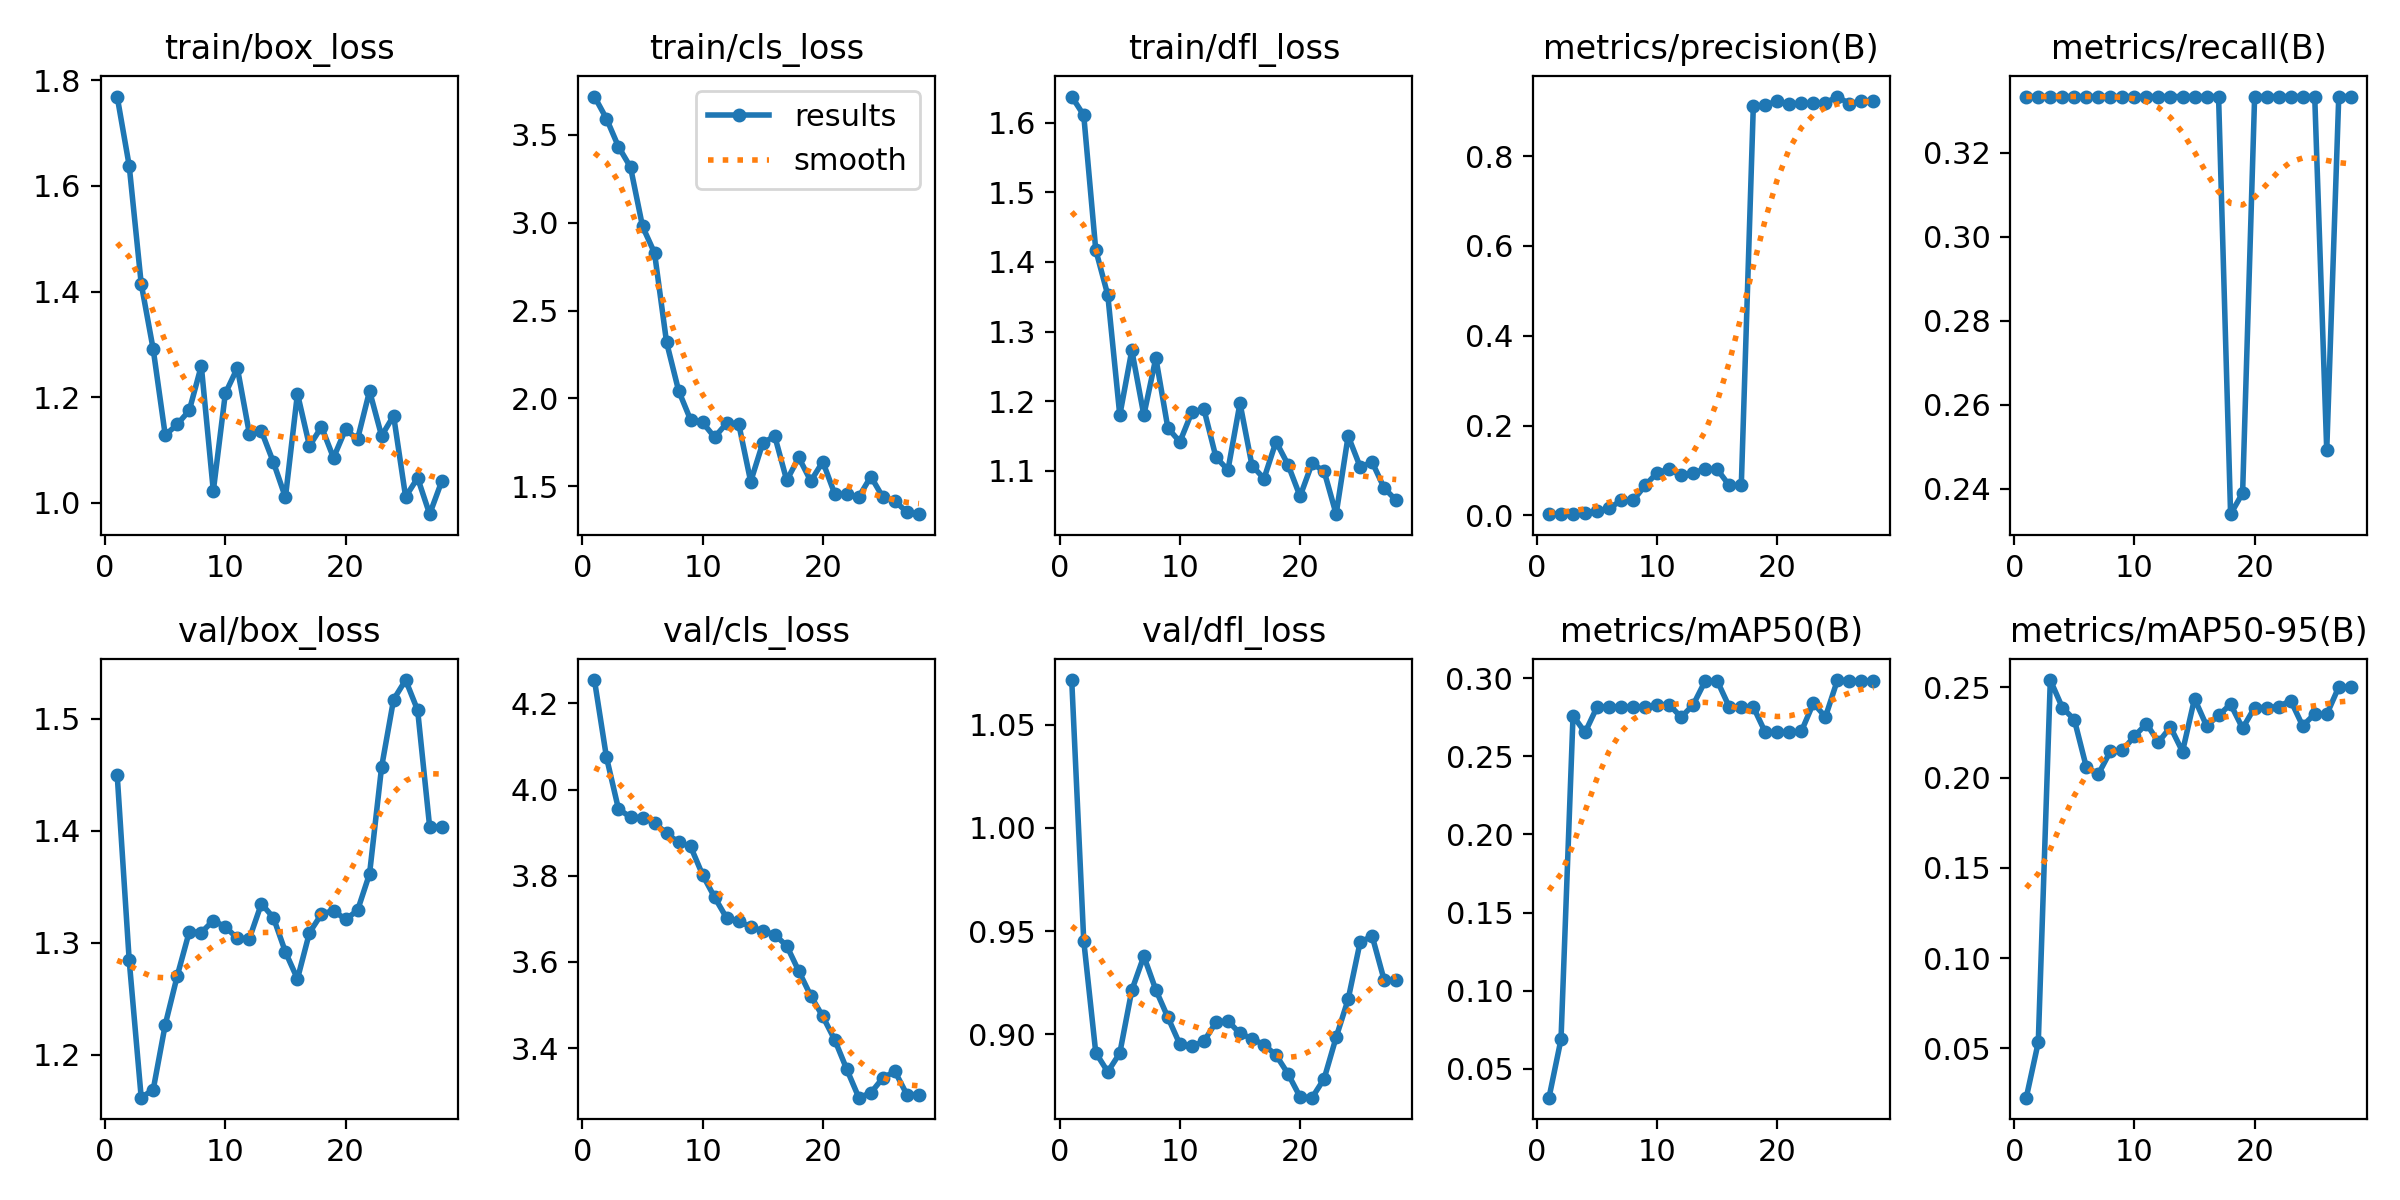

The table this chart was drawn from, first rows:
epoch, time, train/box_loss, train/cls_loss, train/dfl_loss, metrics/precision(B), metrics/recall(B), metrics/mAP50(B), metrics/mAP50-95(B), val/box_loss, val/cls_loss, val/dfl_loss, lr/pg0, lr/pg1, lr/pg2
1, 10.11, 1.769, 3.717, 1.638, 0.00271, 0.3333, 0.03149, 0.02263, 1.45, 4.254, 1.072, 1.429e-05, 1.429e-05, 1.429e-05
2, 17.74, 1.638, 3.591, 1.611, 0.00281, 0.3333, 0.06889, 0.05336, 1.284, 4.075, 0.9454, 4.20212e-05, 4.20212e-05, 4.20212e-05
3, 25.21, 1.415, 3.431, 1.417, 0.00339, 0.3333, 0.2761, 0.254, 1.161, 3.955, 0.8912, 6.86206e-05, 6.86206e-05, 6.86206e-05
4, 33.08, 1.291, 3.315, 1.353, 0.00511, 0.3333, 0.2653, 0.2388, 1.169, 3.936, 0.8819, 9.40882e-05, 9.40882e-05, 9.40882e-05
5, 42.34, 1.128, 2.978, 1.18, 0.00926, 0.3333, 0.2817, 0.2321, 1.227, 3.935, 0.891, 0.0001184, 0.0001184, 0.0001184
6, 50.72, 1.149, 2.827, 1.273, 0.0155, 0.3333, 0.2817, 0.2057, 1.27, 3.923, 0.9214, 0.0001416, 0.0001416, 0.0001416
7, 58.52, 1.175, 2.32, 1.18, 0.03333, 0.3333, 0.2817, 0.2019, 1.31, 3.898, 0.9379, 0.0001637, 0.0001637, 0.0001637
8, 66.1, 1.26, 2.045, 1.262, 0.03333, 0.3333, 0.2817, 0.2146, 1.309, 3.878, 0.9216, 0.0001846, 0.0001846, 0.0001846
9, 73.46, 1.023, 1.878, 1.161, 0.06667, 0.3333, 0.2817, 0.215, 1.32, 3.868, 0.9083, 0.0002045, 0.0002045, 0.0002045
10, 81.04, 1.207, 1.863, 1.142, 0.09524, 0.3333, 0.2831, 0.223, 1.314, 3.802, 0.8952, 0.0002231, 0.0002231, 0.0002231
11, 89.45, 1.255, 1.779, 1.184, 0.1026, 0.3333, 0.2831, 0.2298, 1.304, 3.75, 0.8942, 0.0002407, 0.0002407, 0.0002407
12, 97.01, 1.131, 1.859, 1.189, 0.08889, 0.3333, 0.2751, 0.2197, 1.304, 3.702, 0.8967, 0.0002571, 0.0002571, 0.0002571
13, 104.8, 1.136, 1.857, 1.12, 0.09524, 0.3333, 0.2831, 0.228, 1.335, 3.694, 0.9059, 0.0002724, 0.0002724, 0.0002724
14, 112.5, 1.077, 1.527, 1.101, 0.1026, 0.3333, 0.2983, 0.2144, 1.322, 3.682, 0.9065, 0.0002865, 0.0002865, 0.0002865
15, 120.7, 1.011, 1.745, 1.197, 0.1026, 0.3333, 0.2983, 0.2437, 1.292, 3.672, 0.9005, 0.0002995, 0.0002995, 0.0002995
16, 129.2, 1.207, 1.786, 1.108, 0.06667, 0.3333, 0.2817, 0.2287, 1.268, 3.663, 0.898, 0.0003114, 0.0003114, 0.0003114
17, 137.5, 1.108, 1.534, 1.089, 0.06667, 0.3333, 0.2817, 0.2344, 1.309, 3.637, 0.8949, 0.0003222, 0.0003222, 0.0003222
18, 145.3, 1.144, 1.664, 1.142, 0.9113, 0.2339, 0.2817, 0.2407, 1.325, 3.579, 0.89, 0.0003318, 0.0003318, 0.0003318
19, 152.9, 1.085, 1.53, 1.109, 0.913, 0.2389, 0.2653, 0.2273, 1.329, 3.521, 0.8809, 0.0003403, 0.0003403, 0.0003403
20, 160.5, 1.139, 1.64, 1.063, 0.9234, 0.3333, 0.2653, 0.2388, 1.321, 3.474, 0.8698, 0.0003477, 0.0003477, 0.0003477
21, 168.4, 1.121, 1.456, 1.111, 0.9152, 0.3333, 0.2653, 0.2388, 1.329, 3.419, 0.8694, 0.0003539, 0.0003539, 0.0003539
22, 176.2, 1.212, 1.456, 1.099, 0.9179, 0.3333, 0.2661, 0.2393, 1.361, 3.351, 0.8785, 0.000359, 0.000359, 0.000359
23, 184.4, 1.127, 1.441, 1.038, 0.9176, 0.3333, 0.2842, 0.2427, 1.457, 3.285, 0.8986, 0.0003629, 0.0003629, 0.0003629
24, 193.1, 1.165, 1.556, 1.15, 0.9184, 0.3333, 0.2753, 0.2286, 1.517, 3.296, 0.917, 0.0003658, 0.0003658, 0.0003658
25, 200.7, 1.012, 1.438, 1.106, 0.9327, 0.3333, 0.2989, 0.2353, 1.534, 3.331, 0.9447, 0.0003675, 0.0003675, 0.0003675
26, 208.4, 1.047, 1.416, 1.112, 0.9164, 0.2491, 0.2983, 0.235, 1.508, 3.346, 0.9476, 0.000368, 0.000368, 0.000368
27, 216.3, 0.9788, 1.354, 1.075, 0.9231, 0.3333, 0.2983, 0.2502, 1.403, 3.292, 0.9262, 0.0003675, 0.0003675, 0.0003675
28, 224, 1.041, 1.342, 1.058, 0.9231, 0.3333, 0.2983, 0.2502, 1.403, 3.292, 0.9262, 0.0003658, 0.0003658, 0.0003658
